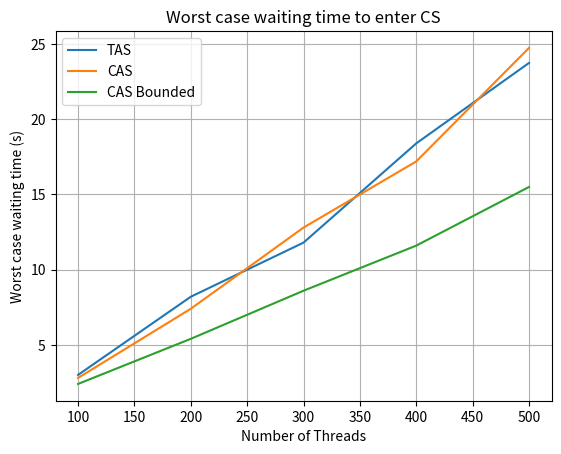

Python code for this plot:
import matplotlib.pyplot as plt 
  
# line 1 points 
x = [100,200,300,400,500] 
y1 = [3,8.2,11.8,18.4,23.75] 
# plotting the line 1 points  
plt.plot(x, y1, label = "TAS") 
  
y2 = [2.8,7.4,12.8,17.2,24.75]  
# plotting the line 2 points  
plt.plot(x, y2, label = "CAS") 

y2 = [2.4,5.4,8.6,11.6,15.5]  
# plotting the line 2 points  
plt.plot(x, y2, label = "CAS Bounded") 

# naming the x axis 
plt.xlabel('Number of Threads') 
# naming the y axis 
plt.ylabel('Worst case waiting time (s)') 
# giving a title to my graph 
plt.title('Worst case waiting time to enter CS') 
  
# show a legend on the plot 
plt.legend() 
plt.grid()
# function to show the plot 
plt.savefig('./worsttime.png')
